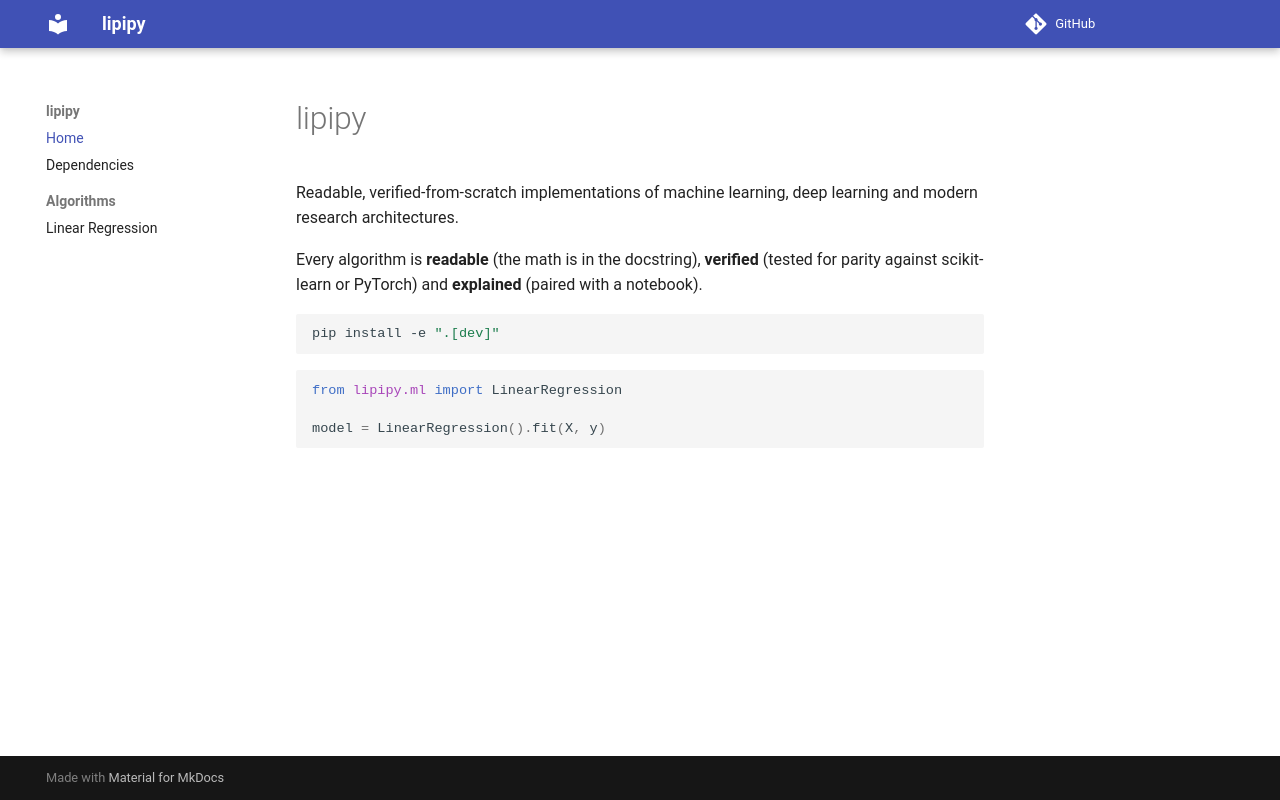

repository: COD-SAMURAI/lipipy · page: index.html · generator: mkdocs

# lipipy

Readable, verified-from-scratch implementations of machine learning, deep learning
and modern research architectures.

Every algorithm is **readable** (the math is in the docstring), **verified** (tested
for parity against scikit-learn or PyTorch) and **explained** (paired with a notebook).

```bash
pip install -e ".[dev]"
```

```python
from lipipy.ml import LinearRegression

model = LinearRegression().fit(X, y)
```
